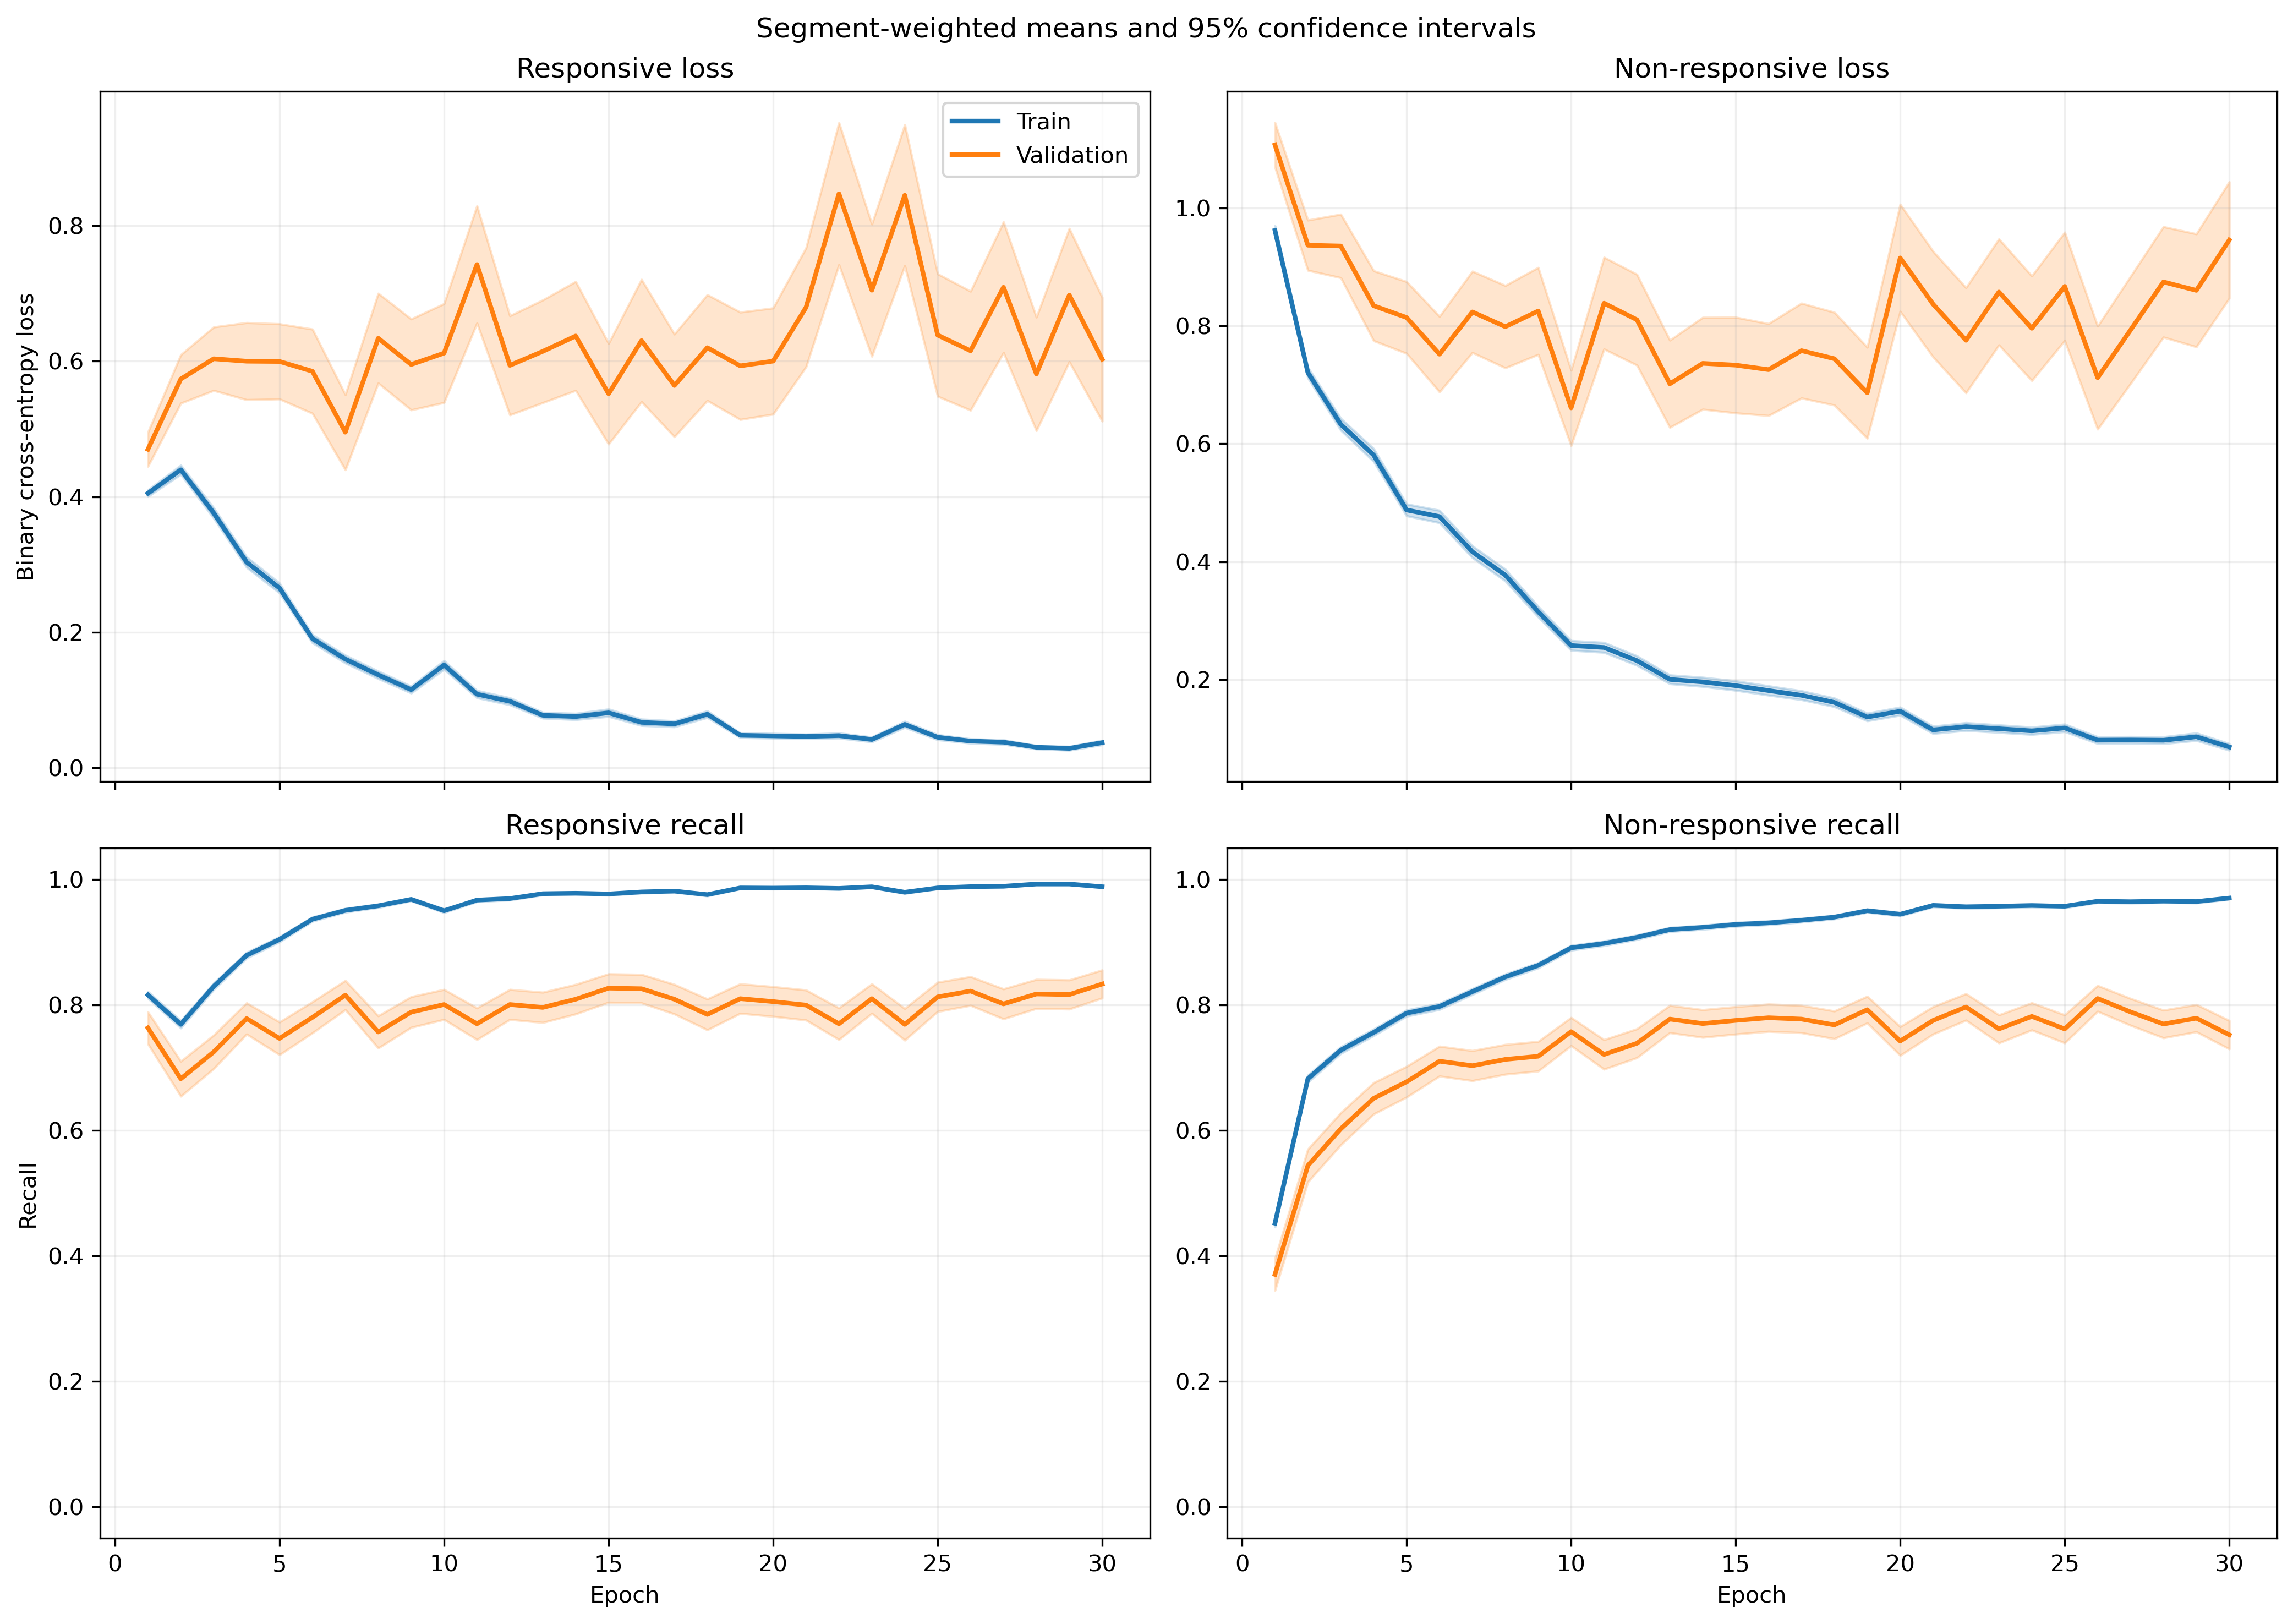

Data behind this chart, as committed beside it:
fold, epoch, split, r_loss, r_loss_count, r_loss_sum, r_loss_sum_sq, r_recall, r_recall_count, r_recall_sum, r_recall_sum_sq, nr_loss, nr_loss_count, nr_loss_sum, nr_loss_sum_sq, nr_recall, nr_recall_count, nr_recall_sum, nr_recall_sum_sq
1, 1, train, 0.4335, 1063, 460.8, 319.4, 0.8053, 1063, 856.0, 856.0, 0.901, 1401, 1262, 1623, 0.464, 1401, 650.0, 650.0
1, 1, validation, 0.1292, 10, 1.292, 0.2286, 1.0, 10, 10.0, 10.0, , 0, 0.0, 0.0, , 0, 0.0, 0.0
1, 2, train, 0.4689, 1063, 498.5, 558.9, 0.7629, 1063, 811.0, 811.0, 0.6825, 1401, 956.2, 1438, 0.6931, 1401, 971.0, 971.0
1, 2, validation, 0.09717, 10, 0.9717, 0.1473, 1.0, 10, 10.0, 10.0, , 0, 0.0, 0.0, , 0, 0.0, 0.0
1, 3, train, 0.4429, 1063, 470.9, 714.6, 0.7865, 1063, 836.0, 836.0, 0.5877, 1401, 823.4, 1715, 0.7816, 1401, 1095, 1095
1, 3, validation, 0.04378, 10, 0.4378, 0.02838, 1.0, 10, 10.0, 10.0, , 0, 0.0, 0.0, , 0, 0.0, 0.0
1, 4, train, 0.291, 1063, 309.4, 378.2, 0.8824, 1063, 938.0, 938.0, 0.5137, 1401, 719.7, 1371, 0.788, 1401, 1104, 1104
1, 4, validation, 0.04998, 10, 0.4998, 0.04741, 1.0, 10, 10.0, 10.0, , 0, 0.0, 0.0, , 0, 0.0, 0.0
1, 5, train, 0.3056, 1063, 324.9, 585.8, 0.8965, 1063, 953.0, 953.0, 0.454, 1401, 636.1, 1271, 0.793, 1401, 1111, 1111
1, 5, validation, 0.05169, 10, 0.5169, 0.05785, 1.0, 10, 10.0, 10.0, , 0, 0.0, 0.0, , 0, 0.0, 0.0
1, 6, train, 0.2244, 1063, 238.5, 358.9, 0.9229, 1063, 981.0, 981.0, 0.3712, 1401, 520.1, 1064, 0.8358, 1401, 1171, 1171
1, 6, validation, 0.02817, 10, 0.2817, 0.01392, 1.0, 10, 10.0, 10.0, , 0, 0.0, 0.0, , 0, 0.0, 0.0
1, 7, train, 0.1986, 1063, 211.1, 317, 0.9379, 1063, 997.0, 997.0, 0.333, 1401, 466.6, 907, 0.853, 1401, 1195, 1195
1, 7, validation, 0.03026, 10, 0.3026, 0.02672, 1.0, 10, 10.0, 10.0, , 0, 0.0, 0.0, , 0, 0.0, 0.0
1, 8, train, 0.0812, 1063, 86.31, 92.15, 0.9802, 1063, 1042, 1042, 0.5317, 1401, 745, 1818, 0.7844, 1401, 1099, 1099
1, 8, validation, 0.01146, 10, 0.1146, 0.003036, 1.0, 10, 10.0, 10.0, , 0, 0.0, 0.0, , 0, 0.0, 0.0
1, 9, train, 0.1179, 1063, 125.3, 232.5, 0.9652, 1063, 1026, 1026, 0.3103, 1401, 434.7, 956.6, 0.863, 1401, 1209, 1209
1, 9, validation, 0.01389, 10, 0.1389, 0.008324, 1.0, 10, 10.0, 10.0, , 0, 0.0, 0.0, , 0, 0.0, 0.0
1, 10, train, 0.1749, 1063, 185.9, 333.2, 0.9389, 1063, 998.0, 998.0, 0.1835, 1401, 257.1, 451.6, 0.9086, 1401, 1273, 1273
1, 10, validation, 0.03523, 10, 0.3523, 0.04522, 1.0, 10, 10.0, 10.0, , 0, 0.0, 0.0, , 0, 0.0, 0.0
1, 11, train, 0.125, 1063, 132.8, 216.3, 0.9652, 1063, 1026, 1026, 0.2163, 1401, 303, 523, 0.8972, 1401, 1257, 1257
1, 11, validation, 0.01347, 10, 0.1347, 0.004675, 1.0, 10, 10.0, 10.0, , 0, 0.0, 0.0, , 0, 0.0, 0.0
1, 12, train, 0.1217, 1063, 129.3, 206, 0.9605, 1063, 1021, 1021, 0.1732, 1401, 242.6, 425.9, 0.93, 1401, 1303, 1303
1, 12, validation, 0.01141, 10, 0.1141, 0.00458, 1.0, 10, 10.0, 10.0, , 0, 0.0, 0.0, , 0, 0.0, 0.0
1, 13, train, 0.1175, 1063, 124.9, 177.8, 0.9577, 1063, 1018, 1018, 0.1325, 1401, 185.6, 301.2, 0.9522, 1401, 1334, 1334
1, 13, validation, 0.008709, 10, 0.08709, 0.002027, 1.0, 10, 10.0, 10.0, , 0, 0.0, 0.0, , 0, 0.0, 0.0
1, 14, train, 0.05337, 1063, 56.73, 76.83, 0.984, 1063, 1046, 1046, 0.2487, 1401, 348.4, 907.2, 0.9086, 1401, 1273, 1273
1, 14, validation, 0.001507, 10, 0.01507, 4.28004354944278e-05, 1.0, 10, 10.0, 10.0, , 0, 0.0, 0.0, , 0, 0.0, 0.0
1, 15, train, 0.08014, 1063, 85.19, 170.2, 0.9737, 1063, 1035, 1035, 0.2195, 1401, 307.6, 780.4, 0.9165, 1401, 1284, 1284
1, 15, validation, 0.001654, 10, 0.01654, 4.7734152531120344e-05, 1.0, 10, 10.0, 10.0, , 0, 0.0, 0.0, , 0, 0.0, 0.0
1, 16, train, 0.0837, 1063, 88.97, 236, 0.9746, 1063, 1036, 1036, 0.1578, 1401, 221.1, 521.3, 0.9336, 1401, 1308, 1308
1, 16, validation, 0.001897, 10, 0.01897, 4.946482408740849e-05, 1.0, 10, 10.0, 10.0, , 0, 0.0, 0.0, , 0, 0.0, 0.0
1, 17, train, 0.1092, 1063, 116.1, 308.8, 0.968, 1063, 1029, 1029, 0.1124, 1401, 157.5, 317.2, 0.9565, 1401, 1340, 1340
1, 17, validation, 0.006079, 10, 0.06079, 0.001943, 1.0, 10, 10.0, 10.0, , 0, 0.0, 0.0, , 0, 0.0, 0.0
1, 18, train, 0.07923, 1063, 84.22, 94.31, 0.9802, 1063, 1042, 1042, 0.2958, 1401, 414.4, 1035, 0.8837, 1401, 1238, 1238
1, 18, validation, 0.00581, 10, 0.0581, 0.0005844, 1.0, 10, 10.0, 10.0, , 0, 0.0, 0.0, , 0, 0.0, 0.0
1, 19, train, 0.03772, 1063, 40.1, 66.37, 0.9897, 1063, 1052, 1052, 0.1466, 1401, 205.4, 446.9, 0.9436, 1401, 1322, 1322
1, 19, validation, 0.003938, 10, 0.03938, 0.0003434, 1.0, 10, 10.0, 10.0, , 0, 0.0, 0.0, , 0, 0.0, 0.0
1, 20, train, 0.03897, 1063, 41.42, 66.53, 0.9868, 1063, 1049, 1049, 0.142, 1401, 198.9, 552.4, 0.95, 1401, 1331, 1331
1, 20, validation, 0.001003, 10, 0.01003, 3.592032317101257e-05, 1.0, 10, 10.0, 10.0, , 0, 0.0, 0.0, , 0, 0.0, 0.0
1, 21, train, 0.07572, 1063, 80.49, 80.82, 0.9812, 1063, 1043, 1043, 0.09902, 1401, 138.7, 235.3, 0.9622, 1401, 1348, 1348
1, 21, validation, 0.02705, 10, 0.2705, 0.01935, 1.0, 10, 10.0, 10.0, , 0, 0.0, 0.0, , 0, 0.0, 0.0
1, 22, train, 0.04618, 1063, 49.09, 128.1, 0.9897, 1063, 1052, 1052, 0.1642, 1401, 230.1, 726.7, 0.9436, 1401, 1322, 1322
1, 22, validation, 0.000684, 10, 0.00684, 6.418534667318454e-06, 1.0, 10, 10.0, 10.0, , 0, 0.0, 0.0, , 0, 0.0, 0.0
1, 23, train, 0.0464, 1063, 49.32, 117.3, 0.9878, 1063, 1050, 1050, 0.1379, 1401, 193.2, 632.7, 0.9536, 1401, 1336, 1336
1, 23, validation, 0.0004602, 10, 0.004602, 3.934284450224368e-06, 1.0, 10, 10.0, 10.0, , 0, 0.0, 0.0, , 0, 0.0, 0.0
1, 24, train, 0.06341, 1063, 67.41, 68.63, 0.9812, 1063, 1043, 1043, 0.1074, 1401, 150.5, 275.3, 0.9607, 1401, 1346, 1346
1, 24, validation, 0.004767, 10, 0.04767, 0.001181, 1.0, 10, 10.0, 10.0, , 0, 0.0, 0.0, , 0, 0.0, 0.0
1, 25, train, 0.0237, 1063, 25.19, 35.69, 0.9934, 1063, 1056, 1056, 0.1215, 1401, 170.2, 424.6, 0.9557, 1401, 1339, 1339
1, 25, validation, 0.0007235, 10, 0.007235, 8.382386795346974e-06, 1.0, 10, 10.0, 10.0, , 0, 0.0, 0.0, , 0, 0.0, 0.0
1, 26, train, 0.03116, 1063, 33.12, 35.67, 0.9925, 1063, 1055, 1055, 0.1413, 1401, 197.9, 474.5, 0.9458, 1401, 1325, 1325
1, 26, validation, 0.001185, 10, 0.01185, 6.024478921062837e-05, 1.0, 10, 10.0, 10.0, , 0, 0.0, 0.0, , 0, 0.0, 0.0
1, 27, train, 0.04228, 1063, 44.95, 56.67, 0.9897, 1063, 1052, 1052, 0.06822, 1401, 95.58, 189.4, 0.9764, 1401, 1368, 1368
1, 27, validation, 0.0005804, 10, 0.005804, 7.409960971926921e-06, 1.0, 10, 10.0, 10.0, , 0, 0.0, 0.0, , 0, 0.0, 0.0
1, 28, train, 0.02347, 1063, 24.95, 16.49, 0.9962, 1063, 1059, 1059, 0.05789, 1401, 81.11, 188.1, 0.9772, 1401, 1369, 1369
1, 28, validation, 0.0008638, 10, 0.008638, 2.567697174526984e-05, 1.0, 10, 10.0, 10.0, , 0, 0.0, 0.0, , 0, 0.0, 0.0
1, 29, train, 0.03342, 1063, 35.52, 49.25, 0.9915, 1063, 1054, 1054, 0.1217, 1401, 170.5, 496.6, 0.9565, 1401, 1340, 1340
1, 29, validation, 0.0004766, 10, 0.004766, 6.601234645131626e-06, 1.0, 10, 10.0, 10.0, , 0, 0.0, 0.0, , 0, 0.0, 0.0
1, 30, train, 0.02838, 1063, 30.17, 29.42, 0.9915, 1063, 1054, 1054, 0.08478, 1401, 118.8, 301.1, 0.9707, 1401, 1360, 1360
1, 30, validation, 0.0004545, 10, 0.004545, 7.854889418013045e-06, 1.0, 10, 10.0, 10.0, , 0, 0.0, 0.0, , 0, 0.0, 0.0
... 1,140 more rows
